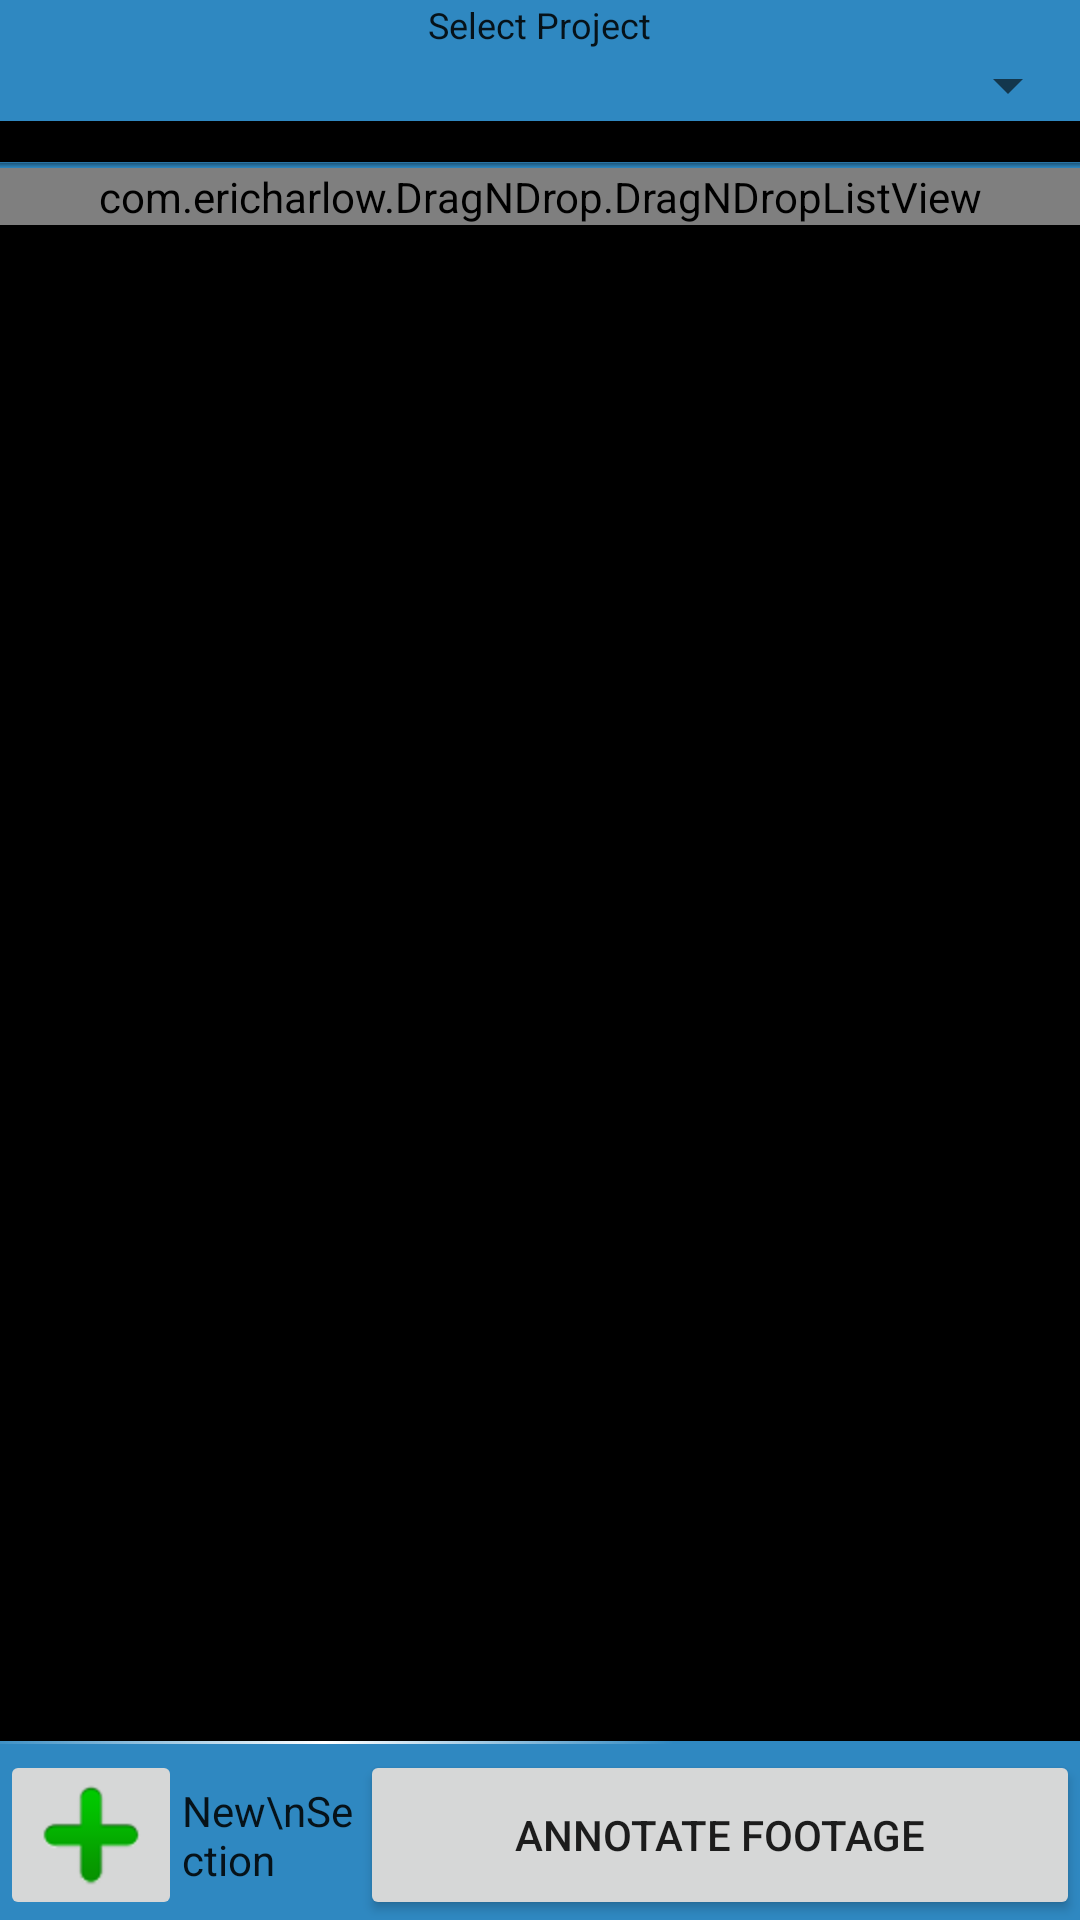

Write the Android layout XML for this screen, with the resource values it uses.
<!-- AndroidManifest.xml: fallback theme Theme.MaterialComponents.DayNight.NoActionBar -->
<!-- res/layout/main.xml -->
<?xml version="1.0" encoding="utf-8"?>
<LinearLayout xmlns:android="http://schemas.android.com/apk/res/android"
	android:orientation="vertical" android:layout_width="fill_parent"
	android:layout_height="fill_parent" android:background="@color/MainBackground">


	<TextView style="@android:style/TextAppearance.Medium"
		android:text="@string/mSelect" android:id="@+id/selectproj"
		android:layout_width="wrap_content" android:layout_height="wrap_content"
		android:textSize="12dip" android:layout_gravity="center_horizontal"></TextView>
	<Spinner android:id="@+id/mProjSpinner" android:layout_height="wrap_content"
		android:prompt="@string/mSelect" android:layout_width="match_parent"></Spinner>



	

	<LinearLayout xmlns:android="http://schemas.android.com/apk/res/android"
		android:orientation="vertical" android:layout_width="fill_parent"
		android:layout_height="0px" android:layout_weight="4">

		<LinearLayout xmlns:android="http://schemas.android.com/apk/res/android"
			android:layout_width="fill_parent" android:layout_height="0px"
			android:layout_weight="1" android:background="@color/ListBackground"
			android:orientation="vertical">
			<TextView android:text="Arrange/Edit Project Sections"
				android:id="@+id/selectproj" android:layout_width="wrap_content"
				android:layout_height="wrap_content" android:textSize="10dip"
				android:layout_gravity="center_horizontal"></TextView>
				<View android:id="@+id/divider"
    android:background="@drawable/mainlistgradient"
    android:layout_width="fill_parent" android:layout_height="2dp"/>
			<com.ericharlow.DragNDrop.DragNDropListView android:fadingEdgeLength="100dip"
				android:id="@+id/DragonList" android:layout_width="fill_parent"
				android:layout_height="wrap_content" android:background="#00000000"
				android:cacheColorHint="#00000000" android:layout_gravity="center_vertical">

			</com.ericharlow.DragNDrop.DragNDropListView>


		</LinearLayout>
	</LinearLayout>

	
	<View android:id="@+id/divider" android:background="@drawable/black_white_gradient"
		android:layout_width="fill_parent" android:layout_height="1dp"
		android:layout_marginBottom="2dip" />
	<LinearLayout android:orientation="horizontal" android:id="@+id/LinearLayout01"
		android:layout_width="match_parent" android:layout_height="wrap_content"
		android:gravity="center_vertical">

		<LinearLayout android:id="@+id/linearLayout1"
			android:layout_height="wrap_content" android:layout_width="0dp"
			android:layout_weight="1">

			<ImageButton android:id="@+id/mAddSection"
				android:scaleType="centerCrop" android:layout_height="wrap_content"
				android:layout_width="wrap_content" android:src="@drawable/plusbutton"
				android:layout_gravity="center|center_vertical"></ImageButton>

			<TextView android:layout_height="wrap_content"
				android:layout_width="wrap_content" android:id="@+id/textView1"
				android:gravity="left" android:text="New\nSection"
				android:layout_gravity="center_vertical" style="@android:style/TextAppearance.Theme"
				android:textSize="14dip"></TextView>
		</LinearLayout>
		<Button android:text="@string/mAddF" android:id="@+id/mBadd"
			android:layout_height="fill_parent" android:layout_width="0dp"
			android:layout_alignParentRight="true" android:layout_weight="2"></Button>

	</LinearLayout>


</LinearLayout>
<!-- resources referenced by this layout -->
<resources>
  <color name="ListBackground">#000000</color>
  <color name="MainBackground">#2F88C1</color>
  <!-- drawable black_white_gradient (drawable-hdpi) -->
  <?xml version="1.0" encoding="utf-8"?>
  <shape xmlns:android="http://schemas.android.com/apk/res/android"
      android:shape="rectangle">
    <gradient
        android:startColor="#FFFFFFFF"
       
        android:endColor="#00000000"
        android:angle="0" 
        android:centerX="0.3"
        android:gradientRadius="350"
        android:type="radial"
        
        />
        
  </shape>
  <!-- drawable mainlistgradient (drawable-hdpi) -->
  <?xml version="1.0" encoding="utf-8"?>
  <shape xmlns:android="http://schemas.android.com/apk/res/android"
      android:shape="rectangle">
    <gradient
        android:startColor="#2F88C1"
       android:centerColor="#a52F88C1"
        android:endColor="#2F88C1"
        android:angle="90" 
        android:centerX="0.8"
        
        />
        
  </shape>
  <!-- drawable plusbutton: png bitmap (drawable-hdpi, 2626 bytes) -->
  <string name="mAddF">Annotate Footage</string>
  <string name="mSelect">Select Project</string>
</resources>
